3-way image classification set "data" from GitHub (nurddeenIbra/cropland-mapping); label vocabulary: building, cropland, uncultivated land.

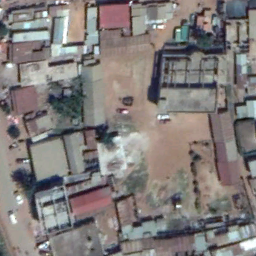
Label: building

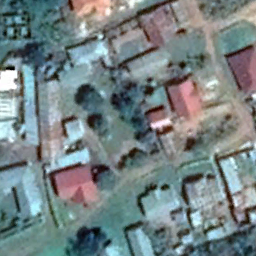
Label: building

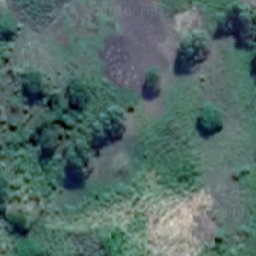
Label: cropland

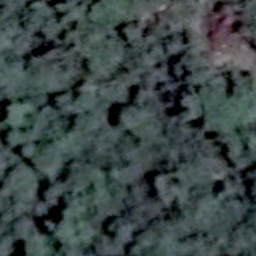
Label: uncultivated land

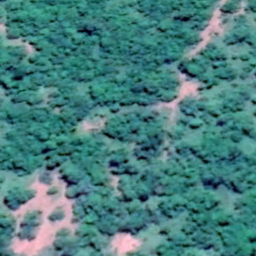
Label: uncultivated land

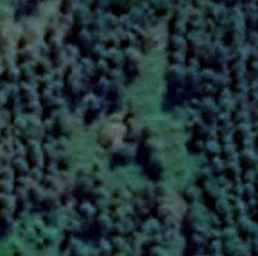
Label: cropland
